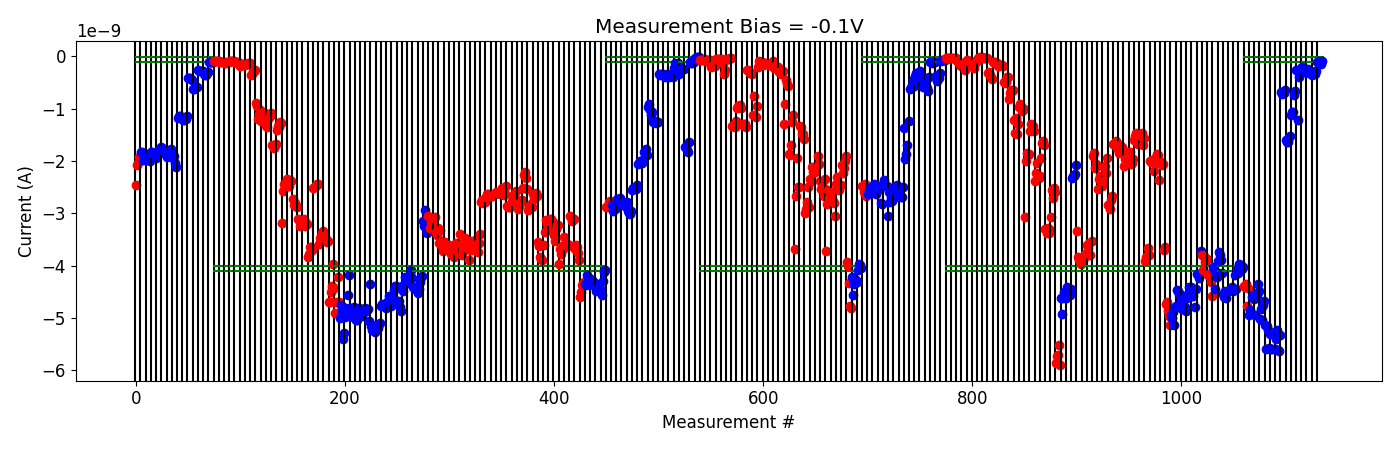

Values plotted in this chart, from the file beside it:
# pulse_v, pulse_width, num_applied, meas_v, i_0, i_1, i_2, i_3, i_4
-5.000000000000000000e-01, 4.999999999999999774e-07, 1.000000000000000000e+03, -1.000000000000000056e-01, -4.385308335000000159e-09, -4.407078804999999583e-09, -4.348173100000000046e-09, -4.773549965000000488e-09, -4.430110879999999906e-09
-5.000000000000000000e-01, 4.999999999999999774e-07, 1.000000000000000000e+03, -1.000000000000000056e-01, -4.941228305000000107e-09, -4.844957134999999528e-09, -4.601718765000000710e-09, -4.554242829999999767e-09, -4.642667820000000272e-09
-1.000000000000000000e+00, 4.999999999999999774e-07, 1.000000000000000000e+03, -1.000000000000000056e-01, -4.940012189999999814e-09, -4.532518705000000309e-09, -4.564466464999999924e-09, -4.348265255000000389e-09, -4.478101034999999828e-09
-1.500000000000000000e+00, 4.999999999999999774e-07, 1.000000000000000000e+03, -1.000000000000000056e-01, -5.015808200000000120e-09, -4.823092780000000534e-09, -5.033077100000000063e-09, -4.759252640000000263e-09, -4.671506424999999823e-09
-2.000000000000000000e+00, 4.999999999999999774e-07, 1.000000000000000000e+03, -1.000000000000000056e-01, -5.137007799999999947e-09, -5.582563800000000181e-09, -5.159390350000000428e-09, -5.229813800000000546e-09, -5.573172749999999324e-09
-2.500000000000000000e+00, 4.999999999999999774e-07, 1.000000000000000000e+03, -1.000000000000000056e-01, -5.295388049999999225e-09, -5.589006900000000167e-09, -5.591555700000000360e-09, -5.293856950000000018e-09, -5.596083699999999499e-09
-3.000000000000000000e+00, 4.999999999999999774e-07, 1.000000000000000000e+03, -1.000000000000000056e-01, -5.399918600000000072e-09, -5.224953850000000643e-09, -5.610878449999999883e-09, -5.623937150000000249e-09, -5.319942749999999775e-09
-3.500000000000000000e+00, 4.999999999999999774e-07, 1.000000000000000000e+03, -1.000000000000000056e-01, -6.835258099999999632e-10, -7.295718900000000383e-10, -6.925198999999999714e-10, -7.094663099999999317e-10, -6.539769800000000401e-10
-3.500000000000000000e+00, 4.999999999999999774e-07, 1.000000000000000000e+03, -1.000000000000000056e-01, -1.591834285000000035e-09, -1.635672270000000184e-09, -1.630595750000000232e-09, -1.549972249999999864e-09, -1.526291075000000042e-09
-4.000000000000000000e+00, 4.999999999999999774e-07, 1.000000000000000000e+03, -1.000000000000000056e-01, -1.113579005000000008e-09, -1.072111104999999993e-09, -1.059092140000000134e-09, -7.479517800000000577e-10, -6.549333250000000587e-10
-4.000000000000000000e+00, 4.999999999999999774e-07, 1.000000000000000000e+03, -1.000000000000000056e-01, -2.713181579999999834e-10, -1.222513774000000175e-09, -3.991742820000000062e-10, -2.672353980000000442e-10, -2.318822520000000381e-10
-4.000000000000000000e+00, 4.999999999999999774e-07, 1.000000000000000000e+03, -1.000000000000000056e-01, -2.100205300000000238e-10, -2.652025860000000574e-10, -2.714029820000000423e-10, -2.932353680000000275e-10, -2.413587859999999914e-10
-4.500000000000000000e+00, 4.999999999999999774e-07, 1.000000000000000000e+03, -1.000000000000000056e-01, -2.558949699999999944e-10, -2.400472960000000038e-10, -3.107749300000000445e-10, -2.897520300000000033e-10, -2.911730140000000349e-10
-5.000000000000000000e+00, 4.999999999999999774e-07, 1.000000000000000000e+03, -1.000000000000000056e-01, -3.500503460000000275e-10, -3.106850099999999907e-10, -3.141150860000000165e-10, -3.432763099999999792e-10, -2.808789139999999970e-10
-5.500000000000000000e+00, 4.999999999999999774e-07, 1.000000000000000000e+03, -1.000000000000000056e-01, -1.095667950000000072e-10, -1.105394940000000055e-10, -1.004630890000000138e-10, -1.420348425000000130e-10, -8.883494949999999612e-11
